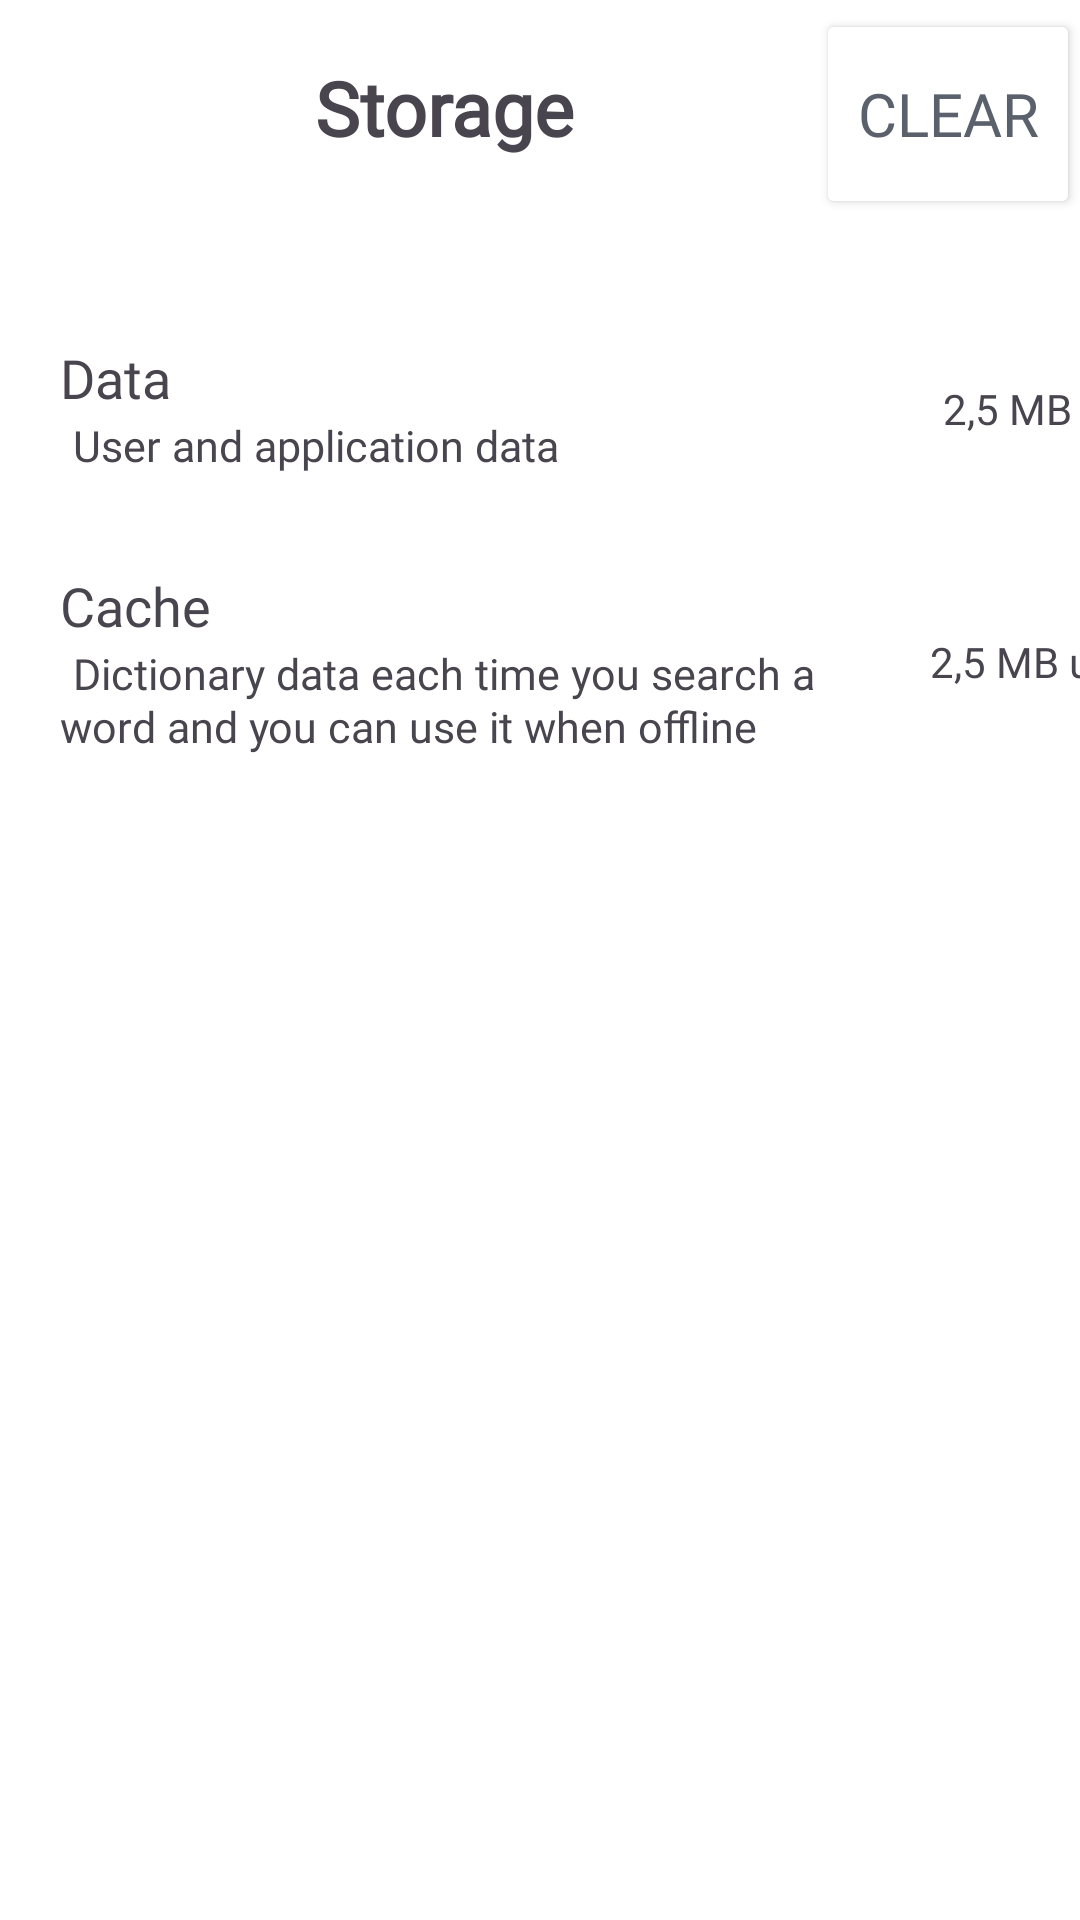

This screen was rendered from an Android layout file. Write that file and the resources it references.
<!-- AndroidManifest.xml: activity theme Theme.Material3.DayNight.NoActionBar -->
<!-- res/layout/activity_storage.xml -->
<?xml version="1.0" encoding="utf-8"?>
<androidx.constraintlayout.widget.ConstraintLayout xmlns:android="http://schemas.android.com/apk/res/android"
    xmlns:app="http://schemas.android.com/apk/res-auto"
    xmlns:tools="http://schemas.android.com/tools"
    android:layout_width="match_parent"
    android:layout_height="match_parent"
    style="@style/SCREEN"
    tools:context=".Activity.SettingUser.StorageActivity">
    <LinearLayout
        android:id="@+id/toolbar_Storage"
        android:layout_width="match_parent"
        android:layout_height="70dp"
        android:orientation="horizontal"
        app:layout_constraintBottom_toBottomOf="parent"
        app:layout_constraintTop_toTopOf="parent"
        app:layout_constraintVertical_bias="0.005"
        tools:layout_editor_absoluteX="132dp">

        <ImageButton
            android:id="@+id/back_storage"
            android:layout_width="wrap_content"
            android:layout_height="50dp"
            android:backgroundTint="@color/transparent"
            android:src="@drawable/back"
            android:contentDescription="@string/back"/>

        <TextView
            android:layout_width="240dp"
            android:layout_height="58dp"
            android:layout_weight="1"
            android:backgroundTint="@color/white"
            android:fontFamily="@font/inter_semibold"
            android:gravity="center"
            android:text="@string/storage"
            android:textSize="25sp"
            android:textStyle="bold" />

        <Button
            android:id="@+id/action_clear"
            android:layout_width="wrap_content"
            android:layout_height="match_parent"
            style="@style/SAVE"
            android:fontFamily="@font/inter_semibold"
            android:gravity="center"
            android:text="@string/clear"
            android:textColor="@color/color_font"
            android:textSize="20sp" />

    </LinearLayout>

    <LinearLayout
        android:id="@+id/linearLayout5"
        android:layout_width="371dp"
        android:layout_height="80dp"
        android:layout_margin="20dp"
        android:layout_marginStart="24dp"
        android:orientation="horizontal"
        app:layout_constraintBottom_toBottomOf="parent"
        app:layout_constraintStart_toStartOf="parent"
        app:layout_constraintTop_toTopOf="parent"
        app:layout_constraintVertical_bias="0.147">

        <TextView
            android:layout_width="431dp"
            android:layout_height="wrap_content"
            android:layout_gravity="center_vertical"
            android:layout_weight="1"
            android:fontFamily="@font/inter_medium"
            android:text="@string/data"
            android:textSize="18sp" />

        <TextView
            android:id="@+id/txt_data"
            android:layout_width="match_parent"
            android:layout_height="55dp"
            android:layout_gravity="center_vertical"
            android:layout_weight="1"
            android:gravity="center_vertical|right"
            android:text="@string/value_data"
            android:fontFamily="@font/inter"
            android:textSize="14sp" />
    </LinearLayout>

    <LinearLayout
        android:layout_width="371dp"
        android:layout_height="100dp"
        android:layout_margin="20dp"
        android:layout_marginStart="20dp"
        android:orientation="horizontal"
        app:layout_constraintBottom_toBottomOf="parent"
        app:layout_constraintStart_toStartOf="parent"
        app:layout_constraintTop_toTopOf="parent"
        app:layout_constraintVertical_bias="0.301">

        <TextView
            android:layout_width="431dp"
            android:layout_height="wrap_content"
            android:layout_gravity="center_vertical"
            android:layout_weight="1"
            android:fontFamily="@font/inter_medium"
            android:text="@string/cache"
            android:textSize="18sp" />

        <TextView
            android:id="@+id/txt_cache"
            android:layout_width="85dp"
            android:layout_height="55dp"
            android:layout_gravity="center_vertical"
            android:fontFamily="@font/inter"
            android:gravity="center"
            android:text="@string/value_data"
            android:textSize="14sp" />
    </LinearLayout>
    <View
        android:id="@+id/overlay"
        android:layout_width="match_parent"
        android:layout_height="match_parent"
        android:background="#80000000"
        android:visibility="gone" />
</androidx.constraintlayout.widget.ConstraintLayout>
<!-- resources referenced by this layout -->
<resources>
  <color name="color_font">#5A616C</color>
  <color name="transparent">#00FFFFFF</color>
  <color name="white">#FFFFFFFF</color>
  <string name="back">Back</string>
  <string name="cache">Cache \n <small>Dictionary data each time you search a word and you can use it when offline</small></string>
  <string name="clear">Clear</string>
  <string name="data">Data \n <small>User and application data</small></string>
  <string name="storage">Storage</string>
  <string name="value_data">2,5 MB used</string>
  <style name="SAVE">
          <item name="android:backgroundTint">#FFF</item>
          <item name="android:textColor">@color/color_font</item>
      </style>
  <style name="SCREEN">
          <item name="android:background">#FFF</item>
      </style>
</resources>
